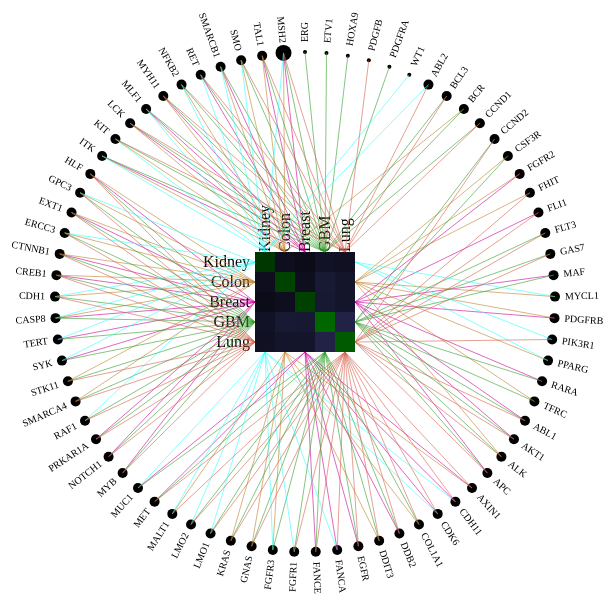
D3 v4 page, settled after 360 driven frames (6 s of simulated time); the page loaded 1 data file(s).



      function radiansToDegrees(radians) { return (radians / Math.PI) * 180; }

      function radiansToX(radians) { return Math.sin(radians) * radius; }

      function radiansToY(radians) { return Math.cos(radians) * -radius; }

  // function capitalize_Words(str) { return str.replace(/\w\S*/g, function(txt){return txt.charAt(0).toUpperCase() + txt.substr(1).toLowerCase();}); }

  //For Matrix
  var margin = { top: 200, right: 200, bottom: 200, left: 200 }, width = 100, height = 100;
  // For Circles
  var radius = 250, Cmargin = 50, outerRadius = radius + Cmargin;
  var count = 0;

  d3.json("data1.json", function(data) {
    //----------------------------Matrix Code------------------------------------------------//
    var svg = d3.select('body').append('svg');
    var matrixAttributes = svg.attr("width", width + margin.left + margin.right )
    .attr("height", height + margin.top + margin.bottom )
    .append("g")
    .attr("transform", "translate(" + radius + "," + radius + ")");

    matrixAttributes.append("rect").attr("class", "background").attr("width", width).attr("height", height);

    var matrix = [];
    var nodes = data.nodes;
    var dict = [];
    var total_items = nodes.length;

    var matrixScale = d3.scaleBand().range([0, width]).domain(d3.range(total_items));
    var opacityScale = d3.scaleLinear().domain([0, data.circlenodes.length]).range([0.05, 1.0]).clamp(true);
    var opacityScale1 = d3.scaleLinear().domain([0 , data.circlenodes.length*2]).range([0.05, 1.0]).clamp(true);
    var colorScale = d3.scaleOrdinal(d3.schemeCategory20b);


    nodes.forEach(function(node) {
      node.count = 0;
      matrix[node.index] = d3.range(total_items).map(item_index => {
        return {
          x: item_index,
          y: node.index,
          z: 0
        };
      });});

    data.links.forEach(function(link) {
      matrix[link.source][link.target].z += link.value;
      matrix[link.target][link.source].z += link.value;
      nodes[link.source].count += link.value;
      nodes[link.target].count += link.value;
    });

    var rows = matrixAttributes.selectAll(".row")
    .data(matrix)
    .enter().append("g")
    .attr("class", "row")
    .attr("transform", (d, i) => { return "translate(0," + matrixScale(i) + ")"; });


    var squares = rows.selectAll(".cell")
    .data(d => d.filter(item => item.z > 0))
    .enter().append("rect")
    .attr("class", "cell")
    .attr("x", d => matrixScale(d.x))
    .attr("width", matrixScale.bandwidth())
    .attr("height", matrixScale.bandwidth())
    .attr("id", function(d, i){
      return nodes[i].name;
    })
    .style("fill-opacity", function(d){
                    if(d.x == d.y){
                      return opacityScale1(d.z);
                    }
                    else{
                      return opacityScale(d.z);
                    }
      })
      .style("fill", d => {
            if(d.x == d.y){
              return "green";//colorScale(7);
            }
            else{
              return colorScale(1);
            }

      })
    // .style("fill-opacity", d => opacityScale(d.z))
    // .style("fill", d => {
    //   return nodes[d.x].group == nodes[d.y].group ? colorScale((nodes[d.x].indes)+1) : "grey"; })
    .on("mouseover", mouseoverRows)
    .on("mouseout", mouseoutRows);

    var columns = matrixAttributes.selectAll(".column")
    .data(matrix)
    .enter().append("g")
    .attr("class", "column")
    .attr("transform", (d, i) => {
      return "translate(" + matrixScale(i) + ")rotate(-90)";  });


    rows.append("text")
    .attr("class", "label")
    .attr("x", -5)
    .attr("y", matrixScale.bandwidth() / 2)
    .attr("dy", ".32em")
    .attr("text-anchor", "end")
    .text((d, i) => (nodes[i].name));

    columns.append("text")
    .attr("class", "label")
    .attr("y", 100)
    .attr("y", matrixScale.bandwidth() / 2)
    .attr("dy", ".32em")
    .attr("text-anchor", "start")
    .text((d, i) => nodes[i].name);

    // Precompute the orders.
    var orders = {
      name: d3.range(total_items).sort((a, b) => {
        return d3.ascending(nodes[a].name, nodes[b].name);
      }),
      count: d3.range(total_items).sort((a, b) => {
        return nodes[b].count - nodes[a].count;
      }),
      group: d3.range(total_items).sort((a, b) => {
        return nodes[b].group - nodes[a].group;
      })};

      rows.append("line").attr("x2", width);

      columns.append("line").attr("x1", -width);

      var tooltip = d3.select("body")
      .append("div")
      .attr("class", "tooltip")
      .style("opacity", 0);

    //---------------------Circle  Code-----------------------------------------//
    var CircleNodes = data.circlenodes;
    var CircleEdges = data.circleedges;
    var numNodes = CircleNodes.length;
    var range = Math.PI * 2;
    var radianSeparation = range / numNodes;
    var halfSeparation = radianSeparation / 2;


    var circleAttributes = svg.attr('width', outerRadius * 2)
    .attr('height', outerRadius * 2)
    .append('g')
    .attr('transform', 'translate(' + outerRadius + ', ' + outerRadius + ')');

  // draw main circle
  circleAttributes.append('circle')
  .classed('main-circle', true)
  // .attr('r', radius);

  // draw circles
  circleAttributes.selectAll('circle.node')
  .data(CircleNodes)
  .enter()
  .append('circle')
  .classed('node', true)
  // .attr('r', 5)
  .attr('cx', function (d, i) {
    d.radians = i * radianSeparation;
    d.degrees = radiansToDegrees(d.radians);
          // set x and y based on radians and radius
          d.x = radiansToX(d.radians);
          return d.x;
        })
  .attr('cy', function (d, i) {
    d.radians = i * radianSeparation;
    d.degrees = radiansToDegrees(d.radians);
    d.y = radiansToY(d.radians);
    return d.y;
  })
  .attr("degree", function(d){
    return d.degrees;
  })
  .attr("id", function(d, i){
    return d.name;
  })
  .attr("nodeDegree", function(d,i){
      count = 0;

      CircleEdges.forEach(function(edgex){
        if(edgex.source == d.name){
          count += 1;
      }
      })
      di = {};
      di[d.name] = count;
      dict.push(di);
   return count;
  })
  .on("mouseover", mouseoverCircle)
  .on("mouseout", mouseoutRows)
  // .attr('r', 5);
  .attr('r', function(d, i){
    var radI = 3;
    dict.forEach(function(dValue){
      var nodeName = Object.keys(dValue)[0];
      if(nodeName == d.name){
        var checkVal1 =  (20*total_items)/100;
        var checkVal2 =  (80*total_items)/100;
        if (dValue[nodeName] <= checkVal1){
          radI = checkVal1
        }
        else if(dValue[nodeName] > checkVal2){
          radI = checkVal2
        }
        else{
          radI = total_items/2
        }
      }
    })
    return (2*radI);
 });

  circleAttributes.selectAll('text')
    .data(CircleNodes)
    .enter()
    .append('text')
    .attr("text-anchor", function(d){
      return (Math.sin(d.radians) < 0) ? 'end' : 'begin';
    })
    .attr("dy", '0.3em')
    .attr("dx", function(d) {
      return (Math.sin(d.radians) < 0) ? '-1em' : '1em';
    })
    .attr("transform", function(d){
      var degrees = d.degrees - 90;
      var xTranslate = radius;
      if (Math.sin(d.radians) < 0) {
        degrees -= 180;
        xTranslate *= -1;
      }
      return 'rotate(' + degrees + ') translate(' + xTranslate + ', 0)';
    })
    .text(function(d) {
      return d.name;
    })
    .attr("font-size", "10px");
    //.classed('node', true);
  //-----------------------Line Code----------------------------------------------//
  var linesAttribute = svg.append('g');
  // var getIndex = {'Breast' : 1, "Colon": 2, "GBM": 3, "Kidney": 4, "Lung":5};
  var getIndex = {'Breast' : 2, "Colon": 1, "GBM": 3, "Kidney": 0, "Lung": 4};
  var color = {0 : "#33FFFF", 1: "#bf812d", 2: "#CC0099", 3: "#33a02c", 4: "#d6604d"};
  linesAttribute.selectAll("line")
      .data(CircleEdges)
      .enter()
      .append("line")
      .style("stroke-width", "0.6")
      .style("stroke", function(d){
        try{
          var tragetName = document.getElementById(d.target).id;
          var idxValue = getIndex[tragetName];
          return color[idxValue];
        }catch(e){
                          // console.log("Error in stroke: ",e);
                          count += 1;
                        }
                      })
      .attr("x1", function(d,i){
        return (document.getElementById(d.source).cx.baseVal.value) + outerRadius; })
      .attr("y1", function(d,i){
        return (document.getElementById(d.source).cy.baseVal.value) + outerRadius; })
      .attr("x2", function(d,i){
        try{
          var checkDegree =  document.getElementById(d.source).attributes.degree.nodeValue;
                            // console.log(document.getElementById(d.target));
                            var x2 = document.getElementById(d.target).x.baseVal.value + radius;
                            var tragetName = document.getElementById(d.target).id;
                            var idxValue = getIndex[tragetName];

							console.log("tragetName :",tragetName);
							console.log("val :",idxValue);
          					console.log("checkDegree :",checkDegree);

                            if(checkDegree > 225 && checkDegree <= 305){
                            	console.log("val :",idxValue);
                                return (x2 - (20 * idxValue)); // Left
                              }
                              else if(checkDegree >= 45 && checkDegree < 135){
                                return (x2 +100 - (20 * idxValue)); //Right
                              }
                              else{
                                return (x2+10);
                              }
                            }catch(e){
                              count += 1;
                              var x2 = radius;
                              return x2;
                            }
                          })
      .attr("y2", function(d,i){
        try{
          var checkDegree =  document.getElementById(d.source).attributes.degree.nodeValue;
          var y2 = document.getElementById(d.target).y.baseVal.value + radius;
          var tragetName = document.getElementById(d.target).id;
          var idxValue = getIndex[tragetName];

							console.log("tragetName1 :",tragetName);
							console.log("val1 :",idxValue);
          					console.log("checkDegree1 :",checkDegree);

          if(checkDegree >= 135 && checkDegree <= 225 ){
                                return (y2 + 100); // Bottom
                              }
                              else if((checkDegree > 225 && checkDegree <= 305) || (checkDegree >= 45 && checkDegree < 135)) {
                                return (y2 + 10 + 20 * idxValue) ; //left & right
                              }
                              else{
                                return (y2);
                              }
                            }catch(e){
                              count += 1;
                              var y2 = radius;
                              return y2;
                            }
                          });

  //-----------------------Mouseover Interactions---------------------------------//
  function mouseoverCircle(p) {
    linesAttribute.selectAll("line")
    .data(CircleEdges)
    .style("stroke-width", function(d){
      if (d.source == p.name) {
        return "1.5";
      }
      else {
        return "0.5";
      }
    })
    .style("stroke", function(d){
      if (d.source == p.name) {
        // circleAttributes.selectAll('circle.node')
        // .attr('r', function (p) {
        //   if (d.source == p.name) {return 7}
        //    else {return 5}
        //  });
         circleAttributes.selectAll('text')
         .attr("font-size", function (q) {
          if (d.source == q.name) {return "15px"}
           else {return '10px'}
         });
        return "#e60000";
      }
      else {
        return "#E0E0E0";
      }
    })
  }
  function mouseoverRows(p) {
    d3.selectAll(".row text").classed("active", (d, i) => { return i == p.y; });
    d3.selectAll(".column text").classed("active", (d, i) => { return i == p.x; });
    tooltip.transition().duration(200).style("opacity", .9);


    linesAttribute.selectAll("line")
    .data(CircleEdges)
    .style("stroke-width", function(d){
      if ((d.target == nodes[p.y].name) || (d.target == nodes[p.x].name)) {
        return "1.5";
      }
      else
      {
        return "0.2";
      }
    })
    .style("stroke", function(d){
      if ((d.target == nodes[p.y].name) || (d.target == nodes[p.x].name)) {
        var tragetName = document.getElementById(d.target).id;
        var idxValue = getIndex[tragetName];
        return color[idxValue];
      }
      else{
        return "#E0E0E0";
      }
    })
    if(p.y == p.x){
      tooltip.html(nodes[p.y].name + " Cancer</br>"+ (p.z/2) + " Genes")
      .style("left", (d3.event.pageX + 3) + "px")
      .style("top", (d3.event.pageY - 5) + "px");
    }
    else{
     tooltip.html(nodes[p.y].name + " Cancer</br>" + nodes[p.x].name + " Cancer</br>" + p.z + " Common Genes")
     .style("left", (d3.event.pageX + 30) + "px")
     .style("top", (d3.event.pageY - 50) + "px");
   }
 }
 function mouseoutRows() {
   linesAttribute.selectAll("line")
   .style("stroke-width", "0.6")
   .style("stroke", function(d){
    var tragetName = document.getElementById(d.target).id;
    var idxValue = getIndex[tragetName];
    return color[idxValue];
   })
   d3.selectAll('line').style("stroke-width", "0.6");
   // d3.selectAll('circle.node').attr('r', 5);
   d3.selectAll('text') .attr("font-size", "10px");
   d3.selectAll("text").classed("active", false);
   tooltip.transition().duration(500).style("opacity", 0);
 }

});


### data: data1.json
{
 "nodes": [
  {
   "index": 0,
   "name": "Kidney"
  },
  {
   "index": 1,
   "name": "Colon"
  },
  {
   "index": 2,
   "name": "Breast"
  },
  {
   "index": 3,
   "name": "GBM"
  },
  {
   "index": 4,
   "name": "Lung"
  }
 ],
 "links": [
  {
   "source": 0,
   "target": 0,
   "value": 29
  },
  {
   "source": 0,
   "target": 1,
   "value": 15
  },
  {
   "source": 0,
   "target": 2,
   "value": 12
  },
  {
   "source": 0,
   "target": 3,
   "value": 20
  },
  {
   "source": 0,
   "target": 4,
   "value": 18
  },
  {
   "source": 1,
   "target": 1,
   "value": 36
  },
  {
   "source": 1,
   "target": 2,
   "value": 15
  },
  {
   "source": 1,
   "target": 3,
   "value": 29
  },
  "... 7 more items"
 ],
 "circlenodes": [
  {
   "name": "ERG"
  },
  {
   "name": "ETV1"
  },
  {
   "name": "HOXA9"
  },
  {
   "name": "PDGFB"
  },
  {
   "name": "PDGFRA"
  },
  {
   "name": "WT1"
  },
  {
   "name": "ABL2"
  },
  {
   "name": "BCL3"
  },
  "... 65 more items"
 ],
 "circleedges": [
  {
   "source": "ABL1",
   "target": "Breast"
  },
  {
   "source": "AKT1",
   "target": "Breast"
  },
  {
   "source": "APC",
   "target": "Breast"
  },
  {
   "source": "AXIN1",
   "target": "Breast"
  },
  {
   "source": "CASP8",
   "target": "Breast"
  },
  {
   "source": "CDH11",
   "target": "Breast"
  },
  {
   "source": "CDK6",
   "target": "Breast"
  },
  {
   "source": "CREB1",
   "target": "Breast"
  },
  "... 201 more items"
 ]
}